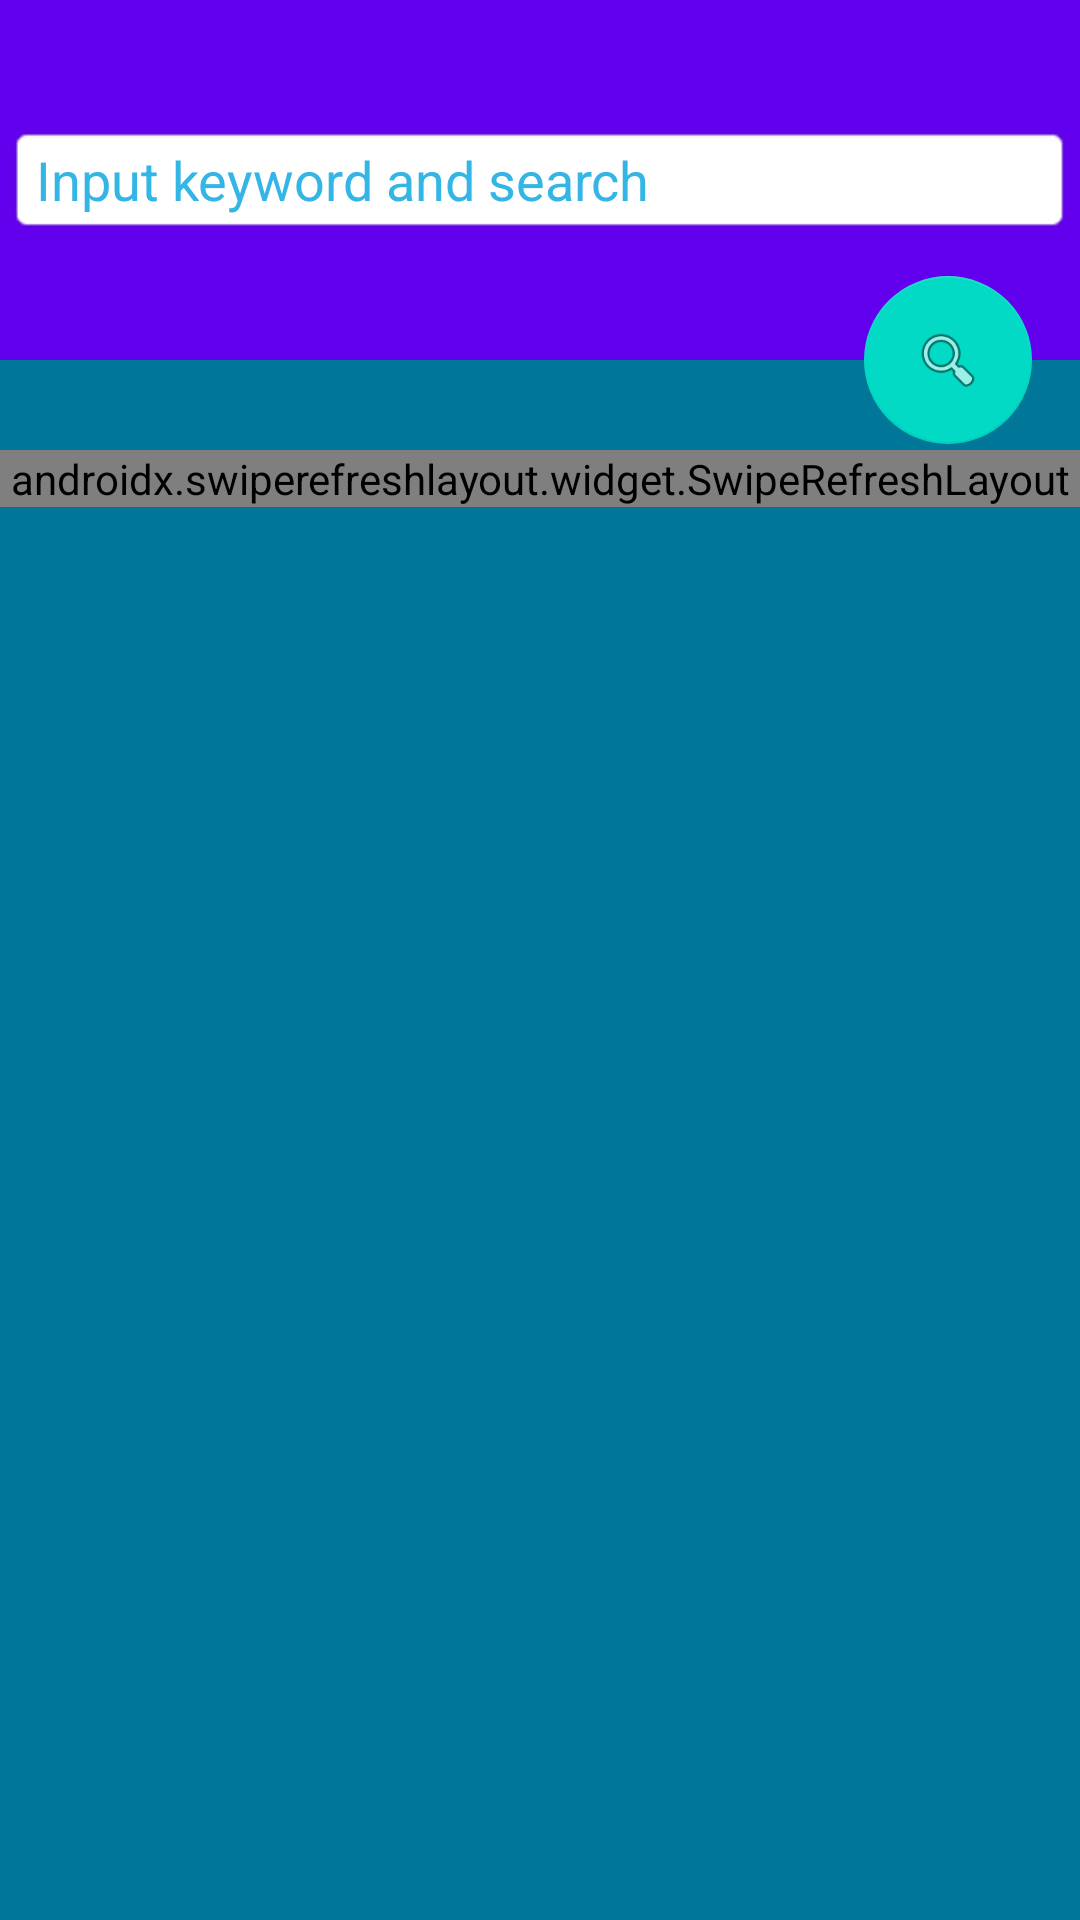

The Android layout XML behind this screen, and the referenced resources:
<!-- AndroidManifest.xml: application theme AppTheme -->
<!-- res/layout/activity_scrolling.xml -->
<?xml version="1.0" encoding="utf-8"?>
<androidx.coordinatorlayout.widget.CoordinatorLayout xmlns:android="http://schemas.android.com/apk/res/android"
    xmlns:app="http://schemas.android.com/apk/res-auto"
    xmlns:tools="http://schemas.android.com/tools"
    xmlns:whatever="http://schemas.android.com/apk/res-auto"
    android:layout_width="match_parent"
    android:layout_height="match_parent"
    android:fitsSystemWindows="true"
    android:background="@color/colorSwipeRefreshBg"
    tools:context=".search.MovieSearchActivity">

    <com.google.android.material.appbar.AppBarLayout
        android:id="@+id/app_bar"
        android:layout_width="match_parent"
        android:layout_height="@dimen/app_bar_height"
        android:fitsSystemWindows="true"
        android:theme="@style/AppTheme.AppBarOverlay">

        <com.google.android.material.appbar.CollapsingToolbarLayout
            android:id="@+id/toolbar_layout"
            android:layout_width="match_parent"
            android:layout_height="match_parent"
            android:fitsSystemWindows="true"
            app:contentScrim="?attr/colorPrimary"
            app:layout_scrollFlags="scroll|exitUntilCollapsed"
            >









            <EditText
                android:id="@+id/search_box"
                android:layout_width="355dp"
                android:layout_height="wrap_content"
                android:layout_gravity="center"
                android:hint="@string/edittext_hint"
                android:singleLine="true"
                android:ellipsize="end"
                android:background="@android:drawable/editbox_background_normal"
                android:textColor="@android:color/background_dark"
                android:textColorHint="@android:color/holo_blue_light" />











            





        </com.google.android.material.appbar.CollapsingToolbarLayout>
    </com.google.android.material.appbar.AppBarLayout>

    <com.google.android.material.floatingactionbutton.FloatingActionButton
        android:id="@+id/fab"
        android:layout_width="wrap_content"
        android:layout_height="wrap_content"
        android:layout_margin="@dimen/fab_margin"
        android:enabled="false"
        app:layout_anchor="@id/app_bar"
        app:layout_anchorGravity="bottom|end"
        app:srcCompat="@android:drawable/ic_menu_search" />
    <include layout="@layout/content_scrolling_swipe" />

</androidx.coordinatorlayout.widget.CoordinatorLayout>
<!-- res/layout/content_scrolling_swipe.xml (included above) -->
<?xml version="1.0" encoding="utf-8"?>
<androidx.coordinatorlayout.widget.CoordinatorLayout
    xmlns:android="http://schemas.android.com/apk/res/android"
    xmlns:app="http://schemas.android.com/apk/res-auto"
    xmlns:tools="http://schemas.android.com/tools"
    android:layout_width="match_parent"
    android:layout_height="match_parent"
    tools:context=".search.MovieSearchActivity"
    tools:showIn="@layout/activity_scrolling">

    <androidx.swiperefreshlayout.widget.SwipeRefreshLayout
        android:id="@+id/refresh_layout"
        android:layout_width="match_parent"
        android:layout_height="wrap_content"
        android:layout_marginTop="150dp"
        android:background="@color/colorSwipeRefreshBg"
        >
                <androidx.recyclerview.widget.RecyclerView
                    android:id="@+id/rv_layout"
                    android:layout_width="match_parent"
                    android:layout_height="wrap_content"
                    />
    </androidx.swiperefreshlayout.widget.SwipeRefreshLayout>

</androidx.coordinatorlayout.widget.CoordinatorLayout>
<!-- resources referenced by this layout -->
<resources>
  <color name="colorSwipeRefreshBg">#007799</color>
  <dimen name="app_bar_height">120dp</dimen>
  <dimen name="fab_margin">16dp</dimen>
  <string name="edittext_hint">Input keyword and search</string>
  <style name="AppTheme.AppBarOverlay" parent="ThemeOverlay.AppCompat.Dark.ActionBar" />
  <style name="AppTheme.PopupOverlay" parent="ThemeOverlay.AppCompat.Light" />
  <style name="AppTheme" parent="Theme.AppCompat.Light.DarkActionBar">
          
          <item name="colorPrimary">@color/colorPrimary</item>
          <item name="colorPrimaryDark">@color/colorPrimaryDark</item>
          <item name="colorAccent">@color/colorAccent</item>
      </style>
  <color name="colorPrimary">#6200EE</color>
  <color name="colorPrimaryDark">#3700B3</color>
  <color name="colorAccent">#03DAC5</color>
</resources>
